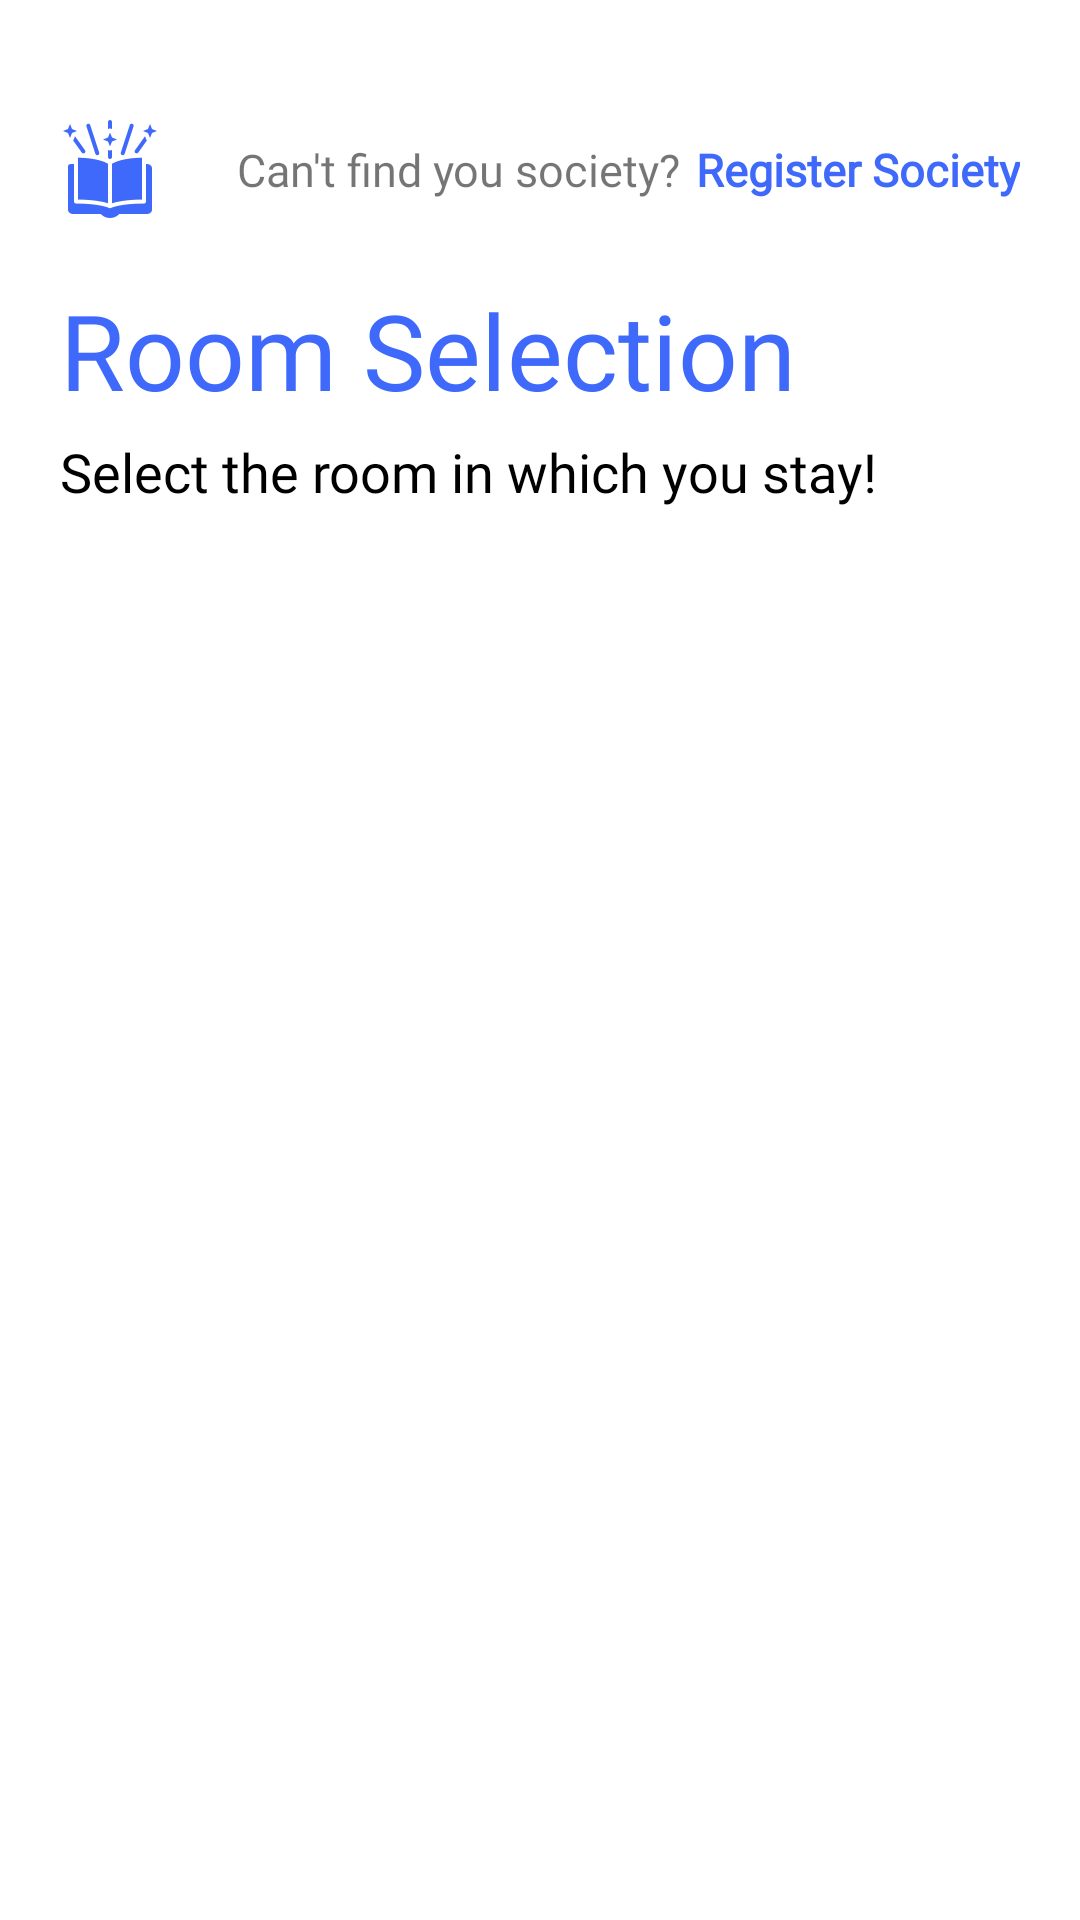

Write the Android layout XML for this screen, with the resource values it uses.
<!-- AndroidManifest.xml: application theme Theme.SocietyMS -->
<!-- res/layout/fragment_room_selector.xml -->
<?xml version="1.0" encoding="utf-8"?>
<LinearLayout xmlns:android="http://schemas.android.com/apk/res/android"
    xmlns:app="http://schemas.android.com/apk/res-auto"
    xmlns:tools="http://schemas.android.com/tools"
    android:layout_width="match_parent"
    android:layout_height="match_parent"
    android:orientation="vertical"
    android:clickable="true"
    android:focusable="true"
    android:background="@color/main_back"
    tools:context=".fragments.SocietySelectorFragment">

    <RelativeLayout
        android:layout_width="match_parent"
        android:layout_height="match_parent"
        android:layout_marginTop="20dp"
        android:layout_marginBottom="20dp"
        android:orientation="vertical">

        <RelativeLayout
            android:layout_width="match_parent"
            android:layout_height="wrap_content"
            android:id="@+id/topPanel"
            android:layout_margin="20dp">

            <ImageView
                android:layout_width="wrap_content"
                android:layout_height="wrap_content"
                android:id="@+id/logo"
                android:elevation="3dp"
                android:src="@drawable/ic_logo"
                android:layout_centerVertical="true"
                android:layout_alignParentStart="true" />

            <LinearLayout
                android:layout_width="wrap_content"
                android:layout_height="wrap_content"
                android:layout_alignParentEnd="true"
                android:layout_centerVertical="true"
                android:layout_toEndOf="@+id/logo"
                android:gravity="end"
                android:orientation="horizontal">

                <TextView
                    android:layout_width="wrap_content"
                    android:layout_height="wrap_content"
                    android:fontFamily="@font/nunito_sans"
                    android:textSize="15sp"
                    android:text="@string/society_not_found" />

                <TextView
                    android:id="@+id/registerSociety"
                    android:layout_width="wrap_content"
                    android:layout_height="wrap_content"
                    android:fontFamily="@font/nunito_sans"
                    android:textSize="15sp"
                    android:textStyle="bold"
                    android:layout_marginStart="5dp"
                    android:textColor="@color/colorPrimary"
                    android:text="@string/register_society" />

            </LinearLayout>

        </RelativeLayout>

        <TextView
            android:id="@+id/welcomeText"
            android:layout_width="wrap_content"
            android:layout_height="wrap_content"
            android:fontFamily="@font/sacramento"
            android:text="Room Selection"
            android:layout_below="@+id/topPanel"
            android:textColor="@color/colorPrimary"
            android:layout_marginStart="20dp"
            android:textSize="35sp" />

        <TextView
            android:id="@+id/addRoomText"
            android:layout_width="wrap_content"
            android:layout_height="wrap_content"
            android:fontFamily="@font/nunito_sans"
            android:textSize="18sp"
            android:layout_marginTop="5dp"
            android:layout_marginHorizontal="20dp"
            android:textColor="#000"
            android:layout_below="@+id/welcomeText"
            android:text="Select the room in which you stay!" />


        <LinearLayout
            android:id="@+id/recyclerViewLay"
            android:layout_width="match_parent"
            android:layout_height="match_parent"
            android:layout_below="@id/addRoomText"
            android:layout_alignParentBottom="true"
            android:orientation="vertical"
            android:layout_margin="10dp"
            android:padding="10dp">

            <ImageView
                android:id="@+id/noDataImage"
                android:layout_width="match_parent"
                android:layout_height="match_parent"
                android:visibility="gone"
                android:src="@drawable/no_data" />

            <androidx.recyclerview.widget.RecyclerView
                android:layout_width="match_parent"
                android:layout_height="match_parent"
                android:layout_marginHorizontal="5dp"
                android:id="@+id/recyclerView" />

        </LinearLayout>

    </RelativeLayout>
</LinearLayout>
<!-- resources referenced by this layout -->
<resources>
  <color name="colorPrimary">#3e69fb</color>
  <color name="main_back">#FFFFFF</color>
  <!-- drawable ic_logo: png bitmap (drawable-nodpi, 3826 bytes) -->
  <!-- drawable no_data: webp bitmap (drawable-nodpi, 160350 bytes) -->
  <string name="register_society">Register Society</string>
  <string name="society_not_found">Can\'t find you society?</string>
  <style name="Theme.SocietyMS" parent="Theme.AppCompat.Light.NoActionBar">
          <item name="colorPrimary">@color/purple_500</item>
          <item name="colorPrimaryVariant">@color/purple_700</item>
          <item name="colorOnPrimary">@color/white</item>
          <item name="android:buttonStyleToggle">@style/ToggleButtonStyle</item>
      </style>
  <color name="purple_500">#FF6200EE</color>
  <color name="purple_700">#FF3700B3</color>
  <color name="white">#FFFFFFFF</color>
  <style name="ToggleButtonStyle">
          <item name="android:textOff">No</item>
          <item name="android:textOn">Yes</item>
          <item name="android:textColor">@color/grey</item>
          <item name="android:thumb">@drawable/toggle_thumb</item>
      </style>
  <color name="grey">#A09E9E</color>
  <!-- drawable toggle_thumb (drawable-nodpi) -->
  <?xml version="1.0" encoding="utf-8"?>
  <selector xmlns:android="http://schemas.android.com/apk/res/android">
  
  
  
  
      <item android:state_checked="false">
          <shape android:shape="rectangle">
              <corners android:radius="100dp" />
              <solid android:color="@color/grey" />
              <size android:width="25dp" android:height="25dp" />
          </shape>
      </item>
      <item android:state_checked="true">
          <shape android:shape="rectangle">
              <corners android:radius="100dp" />
              <solid android:color="@color/colorAccent" />
              <size android:width="25dp" android:height="25dp" />
          </shape>
      </item>
  </selector>
  <color name="colorAccent">#3e69fb</color>
</resources>
